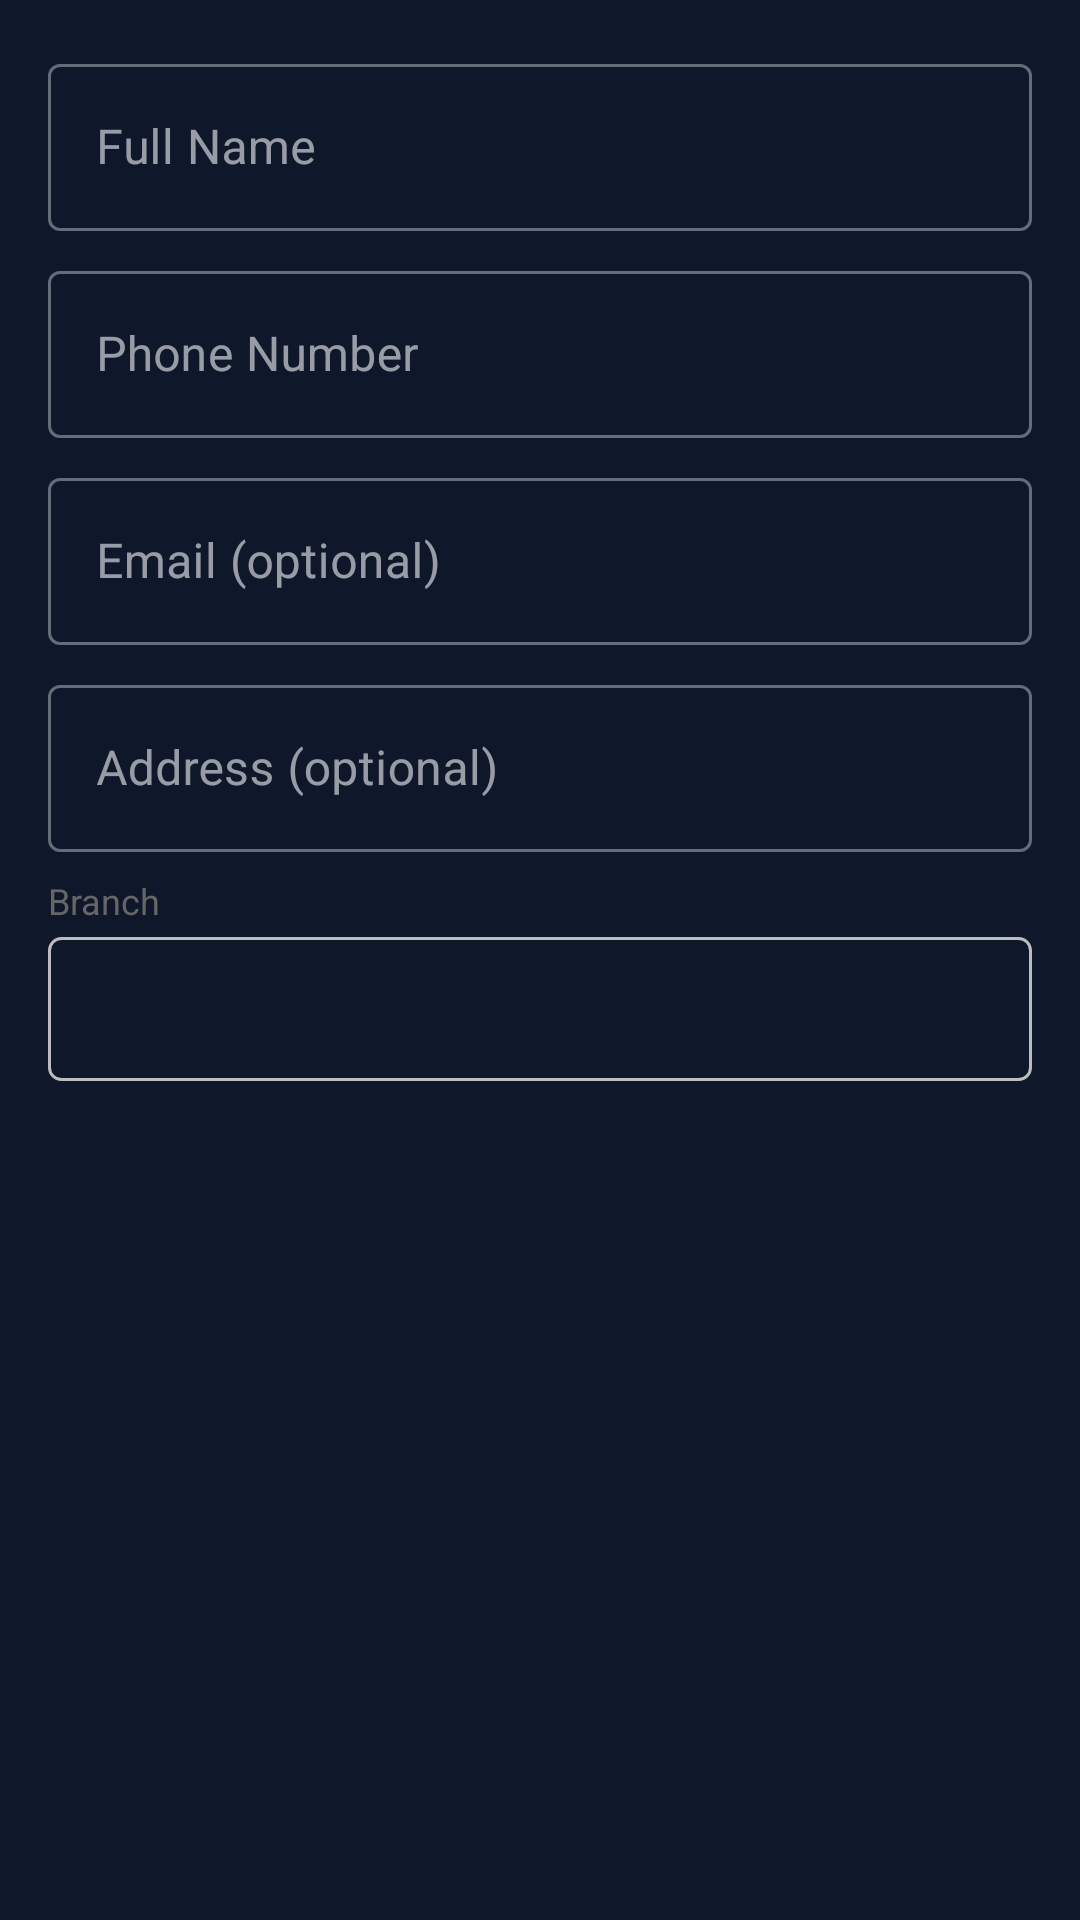

Here is an Android app screen rendered from its layout file. Give the layout XML and the strings, colors and styles it references.
<!-- AndroidManifest.xml: application theme Theme.MobileService -->
<!-- res/layout/dialog_customer.xml -->
<?xml version="1.0" encoding="utf-8"?>
<LinearLayout xmlns:android="http://schemas.android.com/apk/res/android"
    android:layout_width="match_parent" android:layout_height="wrap_content"
    android:orientation="vertical" android:padding="16dp">
    <com.google.android.material.textfield.TextInputLayout android:layout_width="match_parent"
        android:layout_height="wrap_content" android:hint="Full Name" android:layout_marginBottom="8dp"
        style="@style/Widget.MaterialComponents.TextInputLayout.OutlinedBox">
        <com.google.android.material.textfield.TextInputEditText android:id="@+id/et_name"
            android:layout_width="match_parent" android:layout_height="wrap_content"/>
    </com.google.android.material.textfield.TextInputLayout>
    <com.google.android.material.textfield.TextInputLayout android:layout_width="match_parent"
        android:layout_height="wrap_content" android:hint="Phone Number" android:layout_marginBottom="8dp"
        style="@style/Widget.MaterialComponents.TextInputLayout.OutlinedBox">
        <com.google.android.material.textfield.TextInputEditText android:id="@+id/et_phone"
            android:layout_width="match_parent" android:layout_height="wrap_content" android:inputType="phone"/>
    </com.google.android.material.textfield.TextInputLayout>
    <com.google.android.material.textfield.TextInputLayout android:layout_width="match_parent"
        android:layout_height="wrap_content" android:hint="Email (optional)" android:layout_marginBottom="8dp"
        style="@style/Widget.MaterialComponents.TextInputLayout.OutlinedBox">
        <com.google.android.material.textfield.TextInputEditText android:id="@+id/et_email"
            android:layout_width="match_parent" android:layout_height="wrap_content" android:inputType="textEmailAddress"/>
    </com.google.android.material.textfield.TextInputLayout>
    <com.google.android.material.textfield.TextInputLayout android:layout_width="match_parent"
        android:layout_height="wrap_content" android:hint="Address (optional)" android:layout_marginBottom="8dp"
        style="@style/Widget.MaterialComponents.TextInputLayout.OutlinedBox">
        <com.google.android.material.textfield.TextInputEditText android:id="@+id/et_address"
            android:layout_width="match_parent" android:layout_height="wrap_content"/>
    </com.google.android.material.textfield.TextInputLayout>
    <TextView android:layout_width="wrap_content" android:layout_height="wrap_content"
        android:text="Branch" android:textSize="12sp" android:textColor="#666" android:layout_marginBottom="4dp"/>
    <Spinner android:id="@+id/spinner_customer_branch" android:layout_width="match_parent"
        android:layout_height="48dp" android:background="@drawable/spinner_border"/>
</LinearLayout>
<!-- resources referenced by this layout -->
<resources>
  <!-- drawable spinner_border (drawable) -->
  <?xml version="1.0" encoding="utf-8"?>
  <shape xmlns:android="http://schemas.android.com/apk/res/android" android:shape="rectangle">
      <stroke android:width="1dp" android:color="#BDBDBD"/>
      <corners android:radius="4dp"/>
      <padding android:left="8dp" android:right="8dp" android:top="4dp" android:bottom="4dp"/>
  </shape>
  <style name="Theme.MobileService" parent="Theme.MaterialComponents.DayNight.NoActionBar">
          <item name="colorPrimary">@color/brand_primary</item>
          <item name="colorPrimaryVariant">@color/brand_primary_dark</item>
          <item name="colorOnPrimary">@color/brand_surface</item>
          <item name="colorSecondary">@color/brand_primary</item>
          <item name="colorOnSecondary">@color/brand_surface</item>
          <item name="colorSurface">@color/brand_surface_card</item>
          <item name="colorOnSurface">@color/brand_on_surface</item>
          <item name="android:colorBackground">@color/brand_surface</item>
          <item name="colorOnBackground">@color/brand_on_surface</item>
          <item name="colorError">@color/material_dynamic_error</item>
          <item name="colorOnError">@color/brand_surface</item>
          <item name="android:statusBarColor">@color/brand_surface</item>
          <item name="android:navigationBarColor">@color/brand_surface_card</item>
          
          <item name="floatingActionButtonStyle">@style/FabStyle</item>
          
          <item name="materialCardViewStyle">@style/CardStyle</item>
          
          <item name="bottomNavigationStyle">@style/BottomNavStyle</item>
      </style>
  <color name="brand_primary">#84CC16</color>
  <color name="brand_primary_dark">#65A30D</color>
  <color name="brand_surface">#0F172A</color>
  <color name="brand_surface_card">#1E293B</color>
  <color name="brand_on_surface">#F1F5F9</color>
  <color name="material_dynamic_error">#F87171</color>
  <style name="FabStyle" parent="Widget.MaterialComponents.FloatingActionButton">
          <item name="backgroundTint">@color/brand_primary</item>
          <item name="tint">@color/brand_surface</item>
      </style>
  <style name="CardStyle" parent="Widget.MaterialComponents.CardView">
          <item name="cardBackgroundColor">@color/brand_surface_card</item>
          <item name="cardCornerRadius">14dp</item>
          <item name="cardElevation">0dp</item>
          <item name="strokeColor">@color/brand_divider</item>
          <item name="strokeWidth">1dp</item>
      </style>
  <style name="BottomNavStyle" parent="Widget.MaterialComponents.BottomNavigationView">
          <item name="android:background">@color/brand_surface_card</item>
          <item name="itemIconTint">@drawable/bottom_nav_color</item>
          <item name="itemTextColor">@drawable/bottom_nav_color</item>
          <item name="labelVisibilityMode">labeled</item>
      </style>
  <color name="brand_divider">#2D3F55</color>
  <!-- drawable bottom_nav_color (drawable) -->
  <?xml version="1.0" encoding="utf-8"?>
  <selector xmlns:android="http://schemas.android.com/apk/res/android">
      <item android:color="#84CC16" android:state_checked="true" />
      <item android:color="#64748B" />
  </selector>
</resources>
